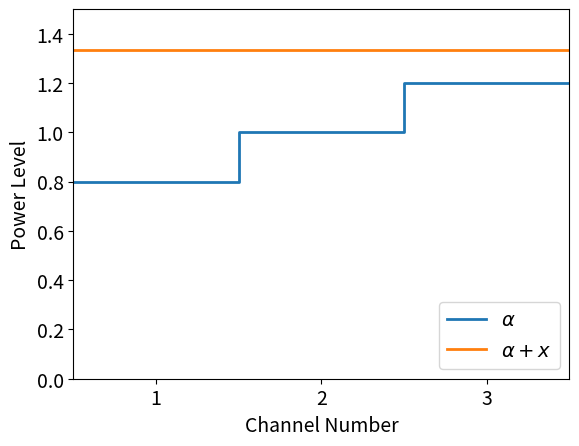

The matplotlib source for this figure:
import matplotlib
import matplotlib.pylab as plt
import numpy as np
from matplotlib.backends.backend_pdf import PdfPages

matplotlib.rcParams.update({'font.size': 14})
n=3
α = np.array([0.8,1.0,1.2])
X = np.array([8/15,5/15,2/15])
with PdfPages('water_filling_plot.pdf') as pdf:
	axis = np.arange(0.5,n+1.5,1)
	index = axis+0.5
	# X = np.asarray(x).flatten()
	Y = α + X

	# to include the last data point as a step, we need to repeat it
	A = np.concatenate((α,[α[-1]]))
	X = np.concatenate((X,[X[-1]]))
	Y = np.concatenate((Y,[Y[-1]]))

	plt.xticks(index)
	plt.xlim(0.5,n+0.5)
	plt.ylim(0,1.5)
	plt.step(axis,A,where='post',label =r'$\alpha$',lw=2)
	plt.step(axis,Y,where='post',label=r'$\alpha + x$',lw=2)
	plt.legend(loc='lower right')
	plt.xlabel('Channel Number')
	plt.ylabel('Power Level')
	pdf.savefig(bbox_inches='tight')